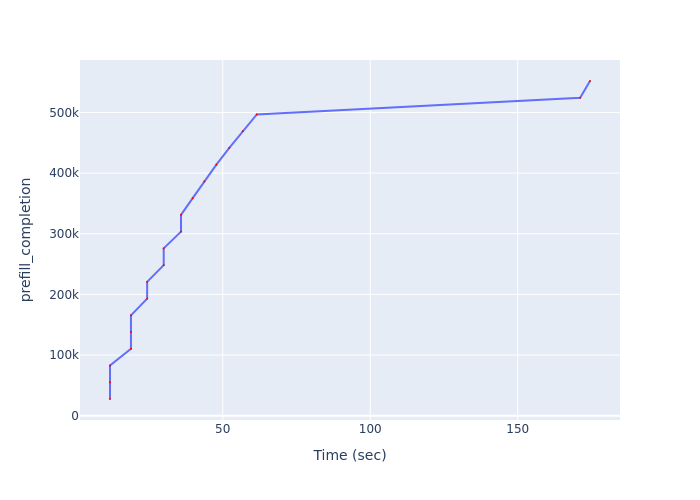

The table this chart was drawn from, first rows:
Time (sec), prefill_completion
11.77, 27592
11.77, 55184
11.77, 82776
18.88, 110368
18.88, 137960
18.88, 165552
24.37, 193144
24.37, 220736
29.98, 248328
29.98, 275920
35.85, 303512
35.85, 331104
39.8, 358696
43.75, 386288
47.84, 413880
52.22, 441472
56.76, 469064
61.54, 496656
171.2, 524248
174.5, 551840
